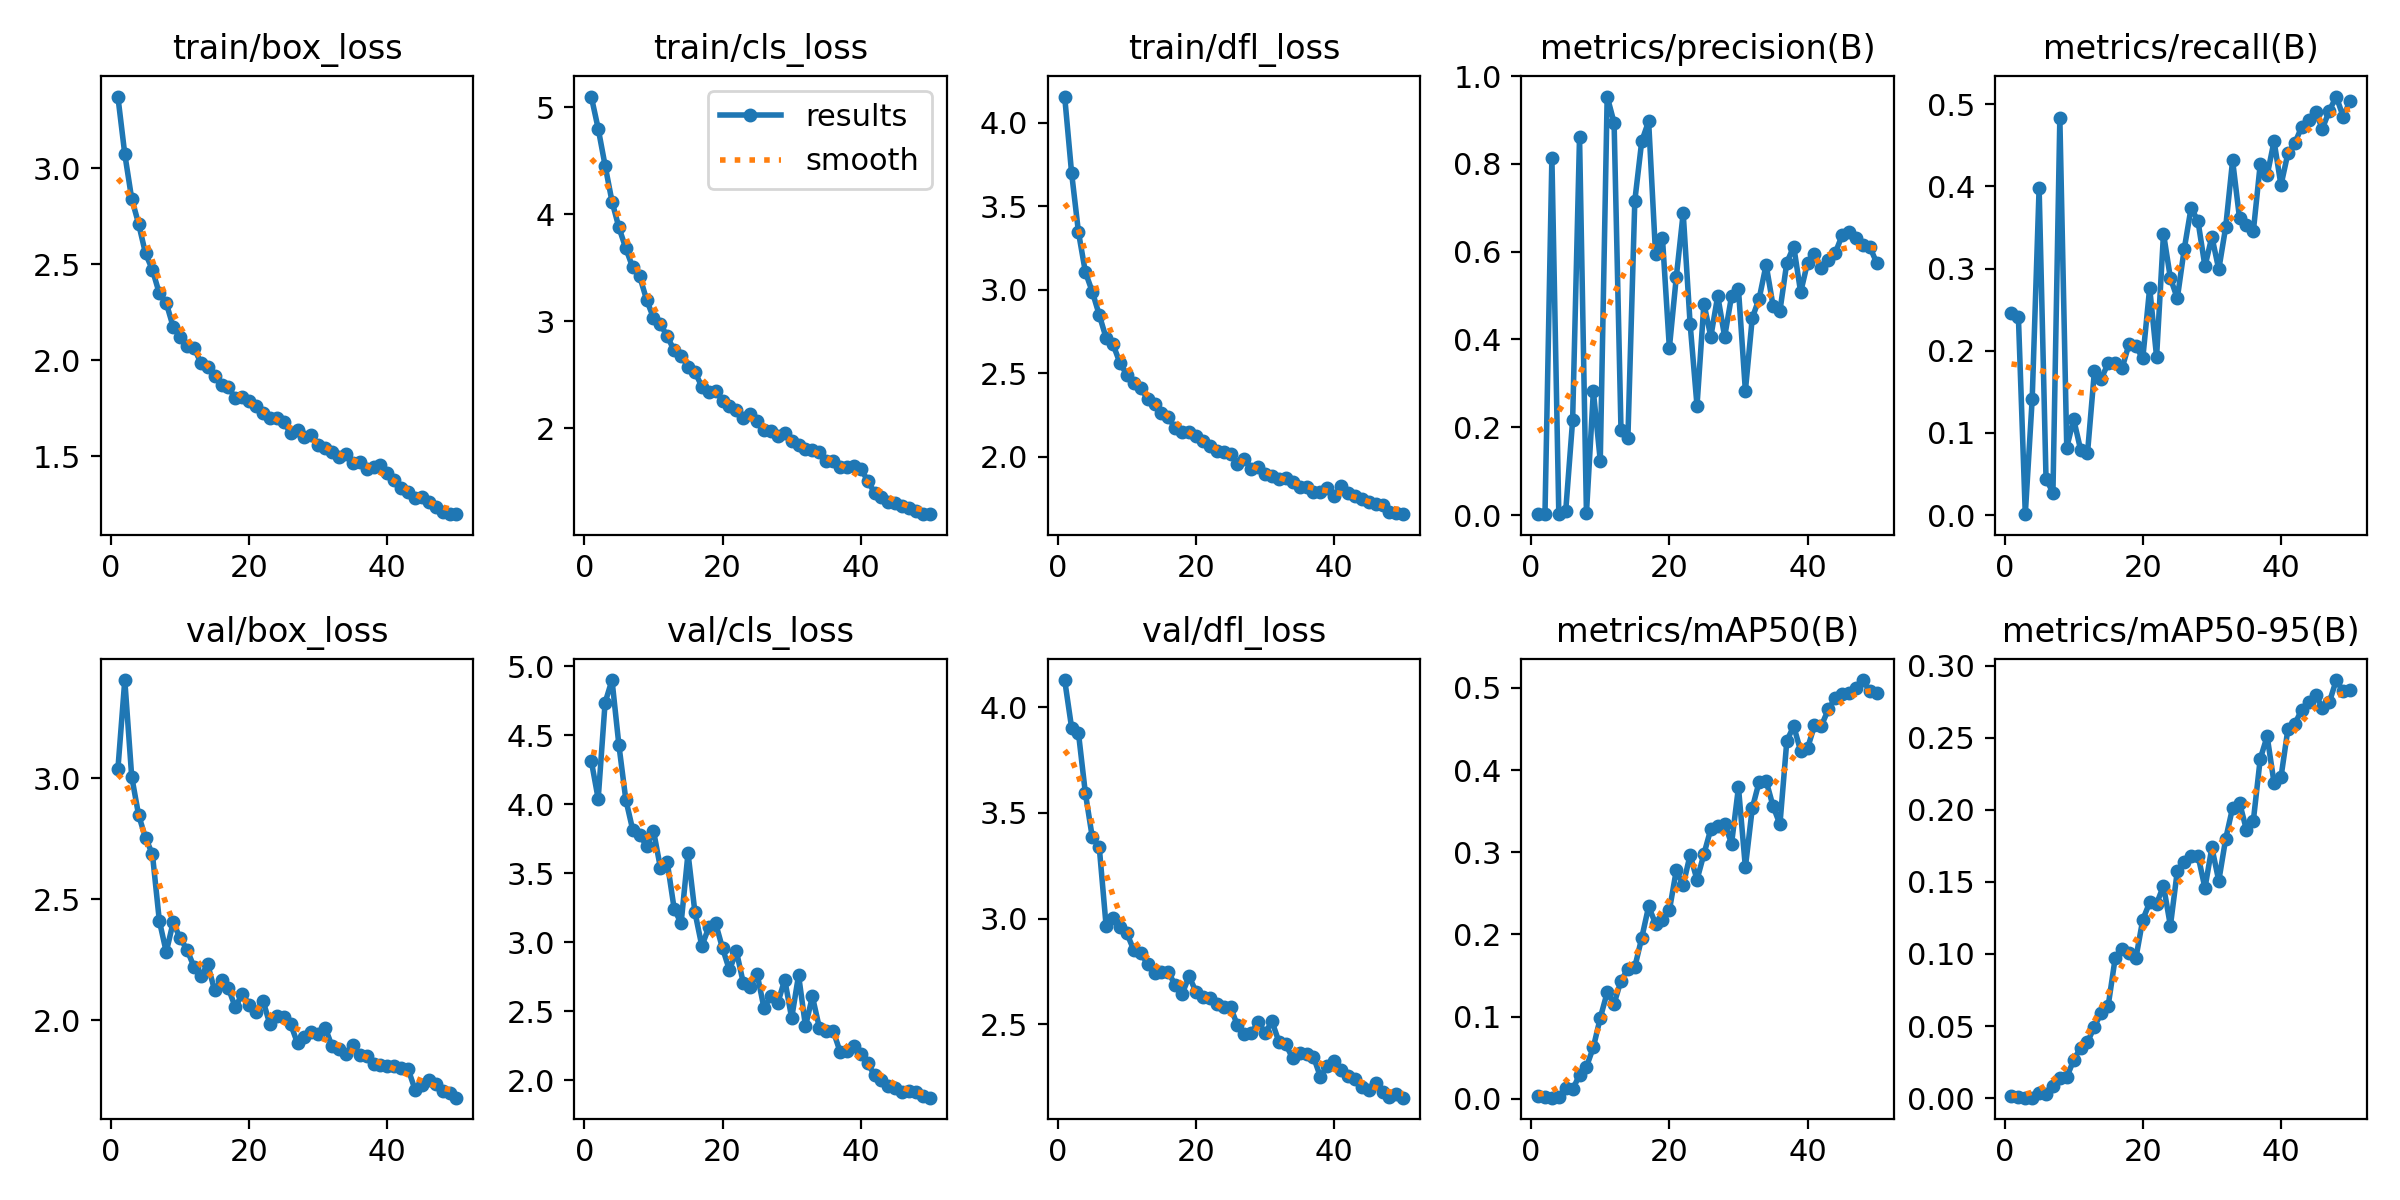

The table this chart was drawn from, first rows:
epoch, time, train/box_loss, train/cls_loss, train/dfl_loss, metrics/precision(B), metrics/recall(B), metrics/mAP50(B), metrics/mAP50-95(B), val/box_loss, val/cls_loss, val/dfl_loss, lr/pg0, lr/pg1, lr/pg2
1, 27.99, 3.374, 5.099, 4.158, 0.00204, 0.246, 0.00299, 0.00129, 3.037, 4.314, 4.128, 0.0003629, 0.0003629, 0.0003629
2, 53.84, 3.074, 4.8, 3.701, 0.00189, 0.2416, 0.00255, 0.00054, 3.406, 4.039, 3.904, 0.0007187, 0.0007187, 0.0007187
3, 77.96, 2.842, 4.455, 3.345, 0.8137, 0.0011, 0.0015, 0.00034, 3.007, 4.735, 3.876, 0.00106, 0.00106, 0.00106
4, 102.7, 2.712, 4.119, 3.106, 0.0033, 0.1417, 0.00204, 0.0004, 2.848, 4.899, 3.592, 0.001045, 0.001045, 0.001045
5, 126.5, 2.557, 3.876, 2.989, 0.00919, 0.3985, 0.01368, 0.00372, 2.754, 4.426, 3.384, 0.001023, 0.001023, 0.001023
6, 150.9, 2.471, 3.682, 2.851, 0.2157, 0.0441, 0.01147, 0.00266, 2.686, 4.032, 3.339, 0.001001, 0.001001, 0.001001
7, 176.3, 2.349, 3.503, 2.712, 0.8607, 0.02727, 0.02923, 0.00848, 2.411, 3.814, 2.964, 0.000979, 0.000979, 0.000979
8, 200.8, 2.299, 3.422, 2.674, 0.00374, 0.4832, 0.03899, 0.01411, 2.282, 3.78, 3.004, 0.000957, 0.000957, 0.000957
9, 225.9, 2.176, 3.203, 2.563, 0.2818, 0.08217, 0.06283, 0.01458, 2.404, 3.697, 2.962, 0.000935, 0.000935, 0.000935
10, 250.5, 2.12, 3.032, 2.492, 0.124, 0.1167, 0.09846, 0.02634, 2.339, 3.808, 2.93, 0.000913, 0.000913, 0.000913
11, 275.8, 2.076, 2.974, 2.442, 0.9533, 0.07971, 0.1295, 0.03501, 2.292, 3.541, 2.851, 0.000891, 0.000891, 0.000891
12, 300.9, 2.065, 2.859, 2.412, 0.8938, 0.0751, 0.1158, 0.03883, 2.221, 3.578, 2.839, 0.000869, 0.000869, 0.000869
13, 325.9, 1.988, 2.728, 2.348, 0.1935, 0.175, 0.144, 0.04959, 2.181, 3.241, 2.784, 0.000847, 0.000847, 0.000847
14, 350.9, 1.968, 2.676, 2.319, 0.1764, 0.1662, 0.1579, 0.05921, 2.231, 3.138, 2.742, 0.000825, 0.000825, 0.000825
15, 376.2, 1.92, 2.576, 2.26, 0.7159, 0.1849, 0.1605, 0.06423, 2.123, 3.645, 2.746, 0.000803, 0.000803, 0.000803
16, 402.5, 1.871, 2.526, 2.238, 0.8514, 0.1854, 0.1958, 0.09686, 2.165, 3.218, 2.746, 0.000781, 0.000781, 0.000781
17, 426.1, 1.859, 2.39, 2.171, 0.8969, 0.1787, 0.2341, 0.1033, 2.131, 2.973, 2.685, 0.000759, 0.000759, 0.000759
18, 450.6, 1.804, 2.342, 2.151, 0.5945, 0.2078, 0.2131, 0.1009, 2.052, 3.108, 2.643, 0.000737, 0.000737, 0.000737
19, 475.4, 1.809, 2.352, 2.15, 0.6307, 0.2055, 0.2171, 0.09704, 2.11, 3.136, 2.726, 0.000715, 0.000715, 0.000715
20, 499.2, 1.788, 2.256, 2.125, 0.3805, 0.1907, 0.2294, 0.1237, 2.064, 2.957, 2.654, 0.000693, 0.000693, 0.000693
21, 523.6, 1.764, 2.209, 2.096, 0.5414, 0.2766, 0.2779, 0.1357, 2.035, 2.798, 2.631, 0.000671, 0.000671, 0.000671
22, 547.8, 1.728, 2.171, 2.068, 0.6877, 0.1926, 0.2603, 0.1348, 2.081, 2.936, 2.625, 0.000649, 0.000649, 0.000649
23, 572.5, 1.698, 2.096, 2.037, 0.436, 0.3427, 0.2967, 0.1473, 1.982, 2.706, 2.596, 0.000627, 0.000627, 0.000627
24, 596.8, 1.699, 2.13, 2.028, 0.2491, 0.2884, 0.2666, 0.1195, 2.016, 2.679, 2.581, 0.0006051, 0.0006051, 0.0006051
25, 620.4, 1.677, 2.073, 2.015, 0.4815, 0.2638, 0.2979, 0.1576, 2.011, 2.77, 2.581, 0.0005831, 0.0005831, 0.0005831
26, 645.8, 1.622, 1.984, 1.96, 0.4062, 0.3238, 0.3283, 0.1636, 1.983, 2.524, 2.495, 0.0005611, 0.0005611, 0.0005611
27, 669.8, 1.64, 1.972, 1.988, 0.4993, 0.3743, 0.3323, 0.1679, 1.904, 2.611, 2.456, 0.0005391, 0.0005391, 0.0005391
28, 694.1, 1.599, 1.926, 1.931, 0.406, 0.3574, 0.335, 0.1681, 1.929, 2.562, 2.457, 0.0005171, 0.0005171, 0.0005171
29, 719, 1.61, 1.96, 1.941, 0.4987, 0.3027, 0.3105, 0.1457, 1.951, 2.73, 2.511, 0.0004951, 0.0004951, 0.0004951
30, 743.6, 1.561, 1.879, 1.898, 0.5143, 0.3389, 0.3791, 0.1738, 1.942, 2.452, 2.458, 0.0004731, 0.0004731, 0.0004731
31, 767.9, 1.541, 1.842, 1.886, 0.2832, 0.299, 0.2817, 0.1507, 1.968, 2.762, 2.513, 0.0004511, 0.0004511, 0.0004511
32, 791.4, 1.524, 1.806, 1.869, 0.4492, 0.3505, 0.3537, 0.1799, 1.892, 2.393, 2.417, 0.0004291, 0.0004291, 0.0004291
33, 815.7, 1.495, 1.797, 1.872, 0.4931, 0.4317, 0.386, 0.2013, 1.882, 2.608, 2.405, 0.0004071, 0.0004071, 0.0004071
34, 840.4, 1.512, 1.776, 1.848, 0.5702, 0.3615, 0.3869, 0.205, 1.861, 2.383, 2.338, 0.0003851, 0.0003851, 0.0003851
35, 864.8, 1.465, 1.698, 1.822, 0.4772, 0.353, 0.3563, 0.1861, 1.897, 2.358, 2.365, 0.0003631, 0.0003631, 0.0003631
36, 889.2, 1.468, 1.694, 1.82, 0.4652, 0.3454, 0.334, 0.1923, 1.855, 2.36, 2.36, 0.0003411, 0.0003411, 0.0003411
37, 913, 1.436, 1.638, 1.79, 0.5752, 0.4272, 0.4358, 0.2353, 1.853, 2.209, 2.346, 0.0003191, 0.0003191, 0.0003191
38, 938.1, 1.447, 1.642, 1.791, 0.6116, 0.4136, 0.4534, 0.251, 1.818, 2.213, 2.252, 0.0002971, 0.0002971, 0.0002971
39, 961.7, 1.456, 1.645, 1.812, 0.5073, 0.4552, 0.4231, 0.2186, 1.814, 2.25, 2.301, 0.0002751, 0.0002751, 0.0002751
40, 986.5, 1.412, 1.622, 1.766, 0.5751, 0.4015, 0.4267, 0.2225, 1.811, 2.193, 2.328, 0.0002531, 0.0002531, 0.0002531
41, 1012, 1.377, 1.513, 1.825, 0.5956, 0.4403, 0.4543, 0.2558, 1.811, 2.124, 2.281, 0.0002311, 0.0002311, 0.0002311
42, 1035, 1.335, 1.396, 1.783, 0.5617, 0.4526, 0.454, 0.2595, 1.803, 2.038, 2.255, 0.0002091, 0.0002091, 0.0002091
43, 1058, 1.315, 1.354, 1.766, 0.5813, 0.4726, 0.4738, 0.2694, 1.798, 2.002, 2.242, 0.0001871, 0.0001871, 0.0001871
44, 1082, 1.286, 1.316, 1.748, 0.5968, 0.4813, 0.4873, 0.2745, 1.713, 1.961, 2.201, 0.0001651, 0.0001651, 0.0001651
45, 1105, 1.287, 1.303, 1.728, 0.6372, 0.4901, 0.492, 0.2797, 1.734, 1.948, 2.19, 0.0001431, 0.0001431, 0.0001431
46, 1129, 1.263, 1.274, 1.718, 0.6439, 0.4705, 0.4935, 0.2708, 1.75, 1.917, 2.22, 0.0001211, 0.0001211, 0.0001211
47, 1152, 1.236, 1.256, 1.714, 0.6319, 0.4923, 0.4993, 0.2745, 1.735, 1.921, 2.178, 9.91012e-05, 9.91012e-05, 9.91012e-05
48, 1176, 1.212, 1.23, 1.67, 0.614, 0.5095, 0.5095, 0.2899, 1.709, 1.916, 2.155, 7.71034e-05, 7.71034e-05, 7.71034e-05
49, 1200, 1.202, 1.204, 1.667, 0.6109, 0.4851, 0.496, 0.2821, 1.7, 1.886, 2.17, 5.51056e-05, 5.51056e-05, 5.51056e-05
50, 1223, 1.199, 1.198, 1.657, 0.5746, 0.5038, 0.4933, 0.2832, 1.679, 1.876, 2.152, 3.31078e-05, 3.31078e-05, 3.31078e-05
